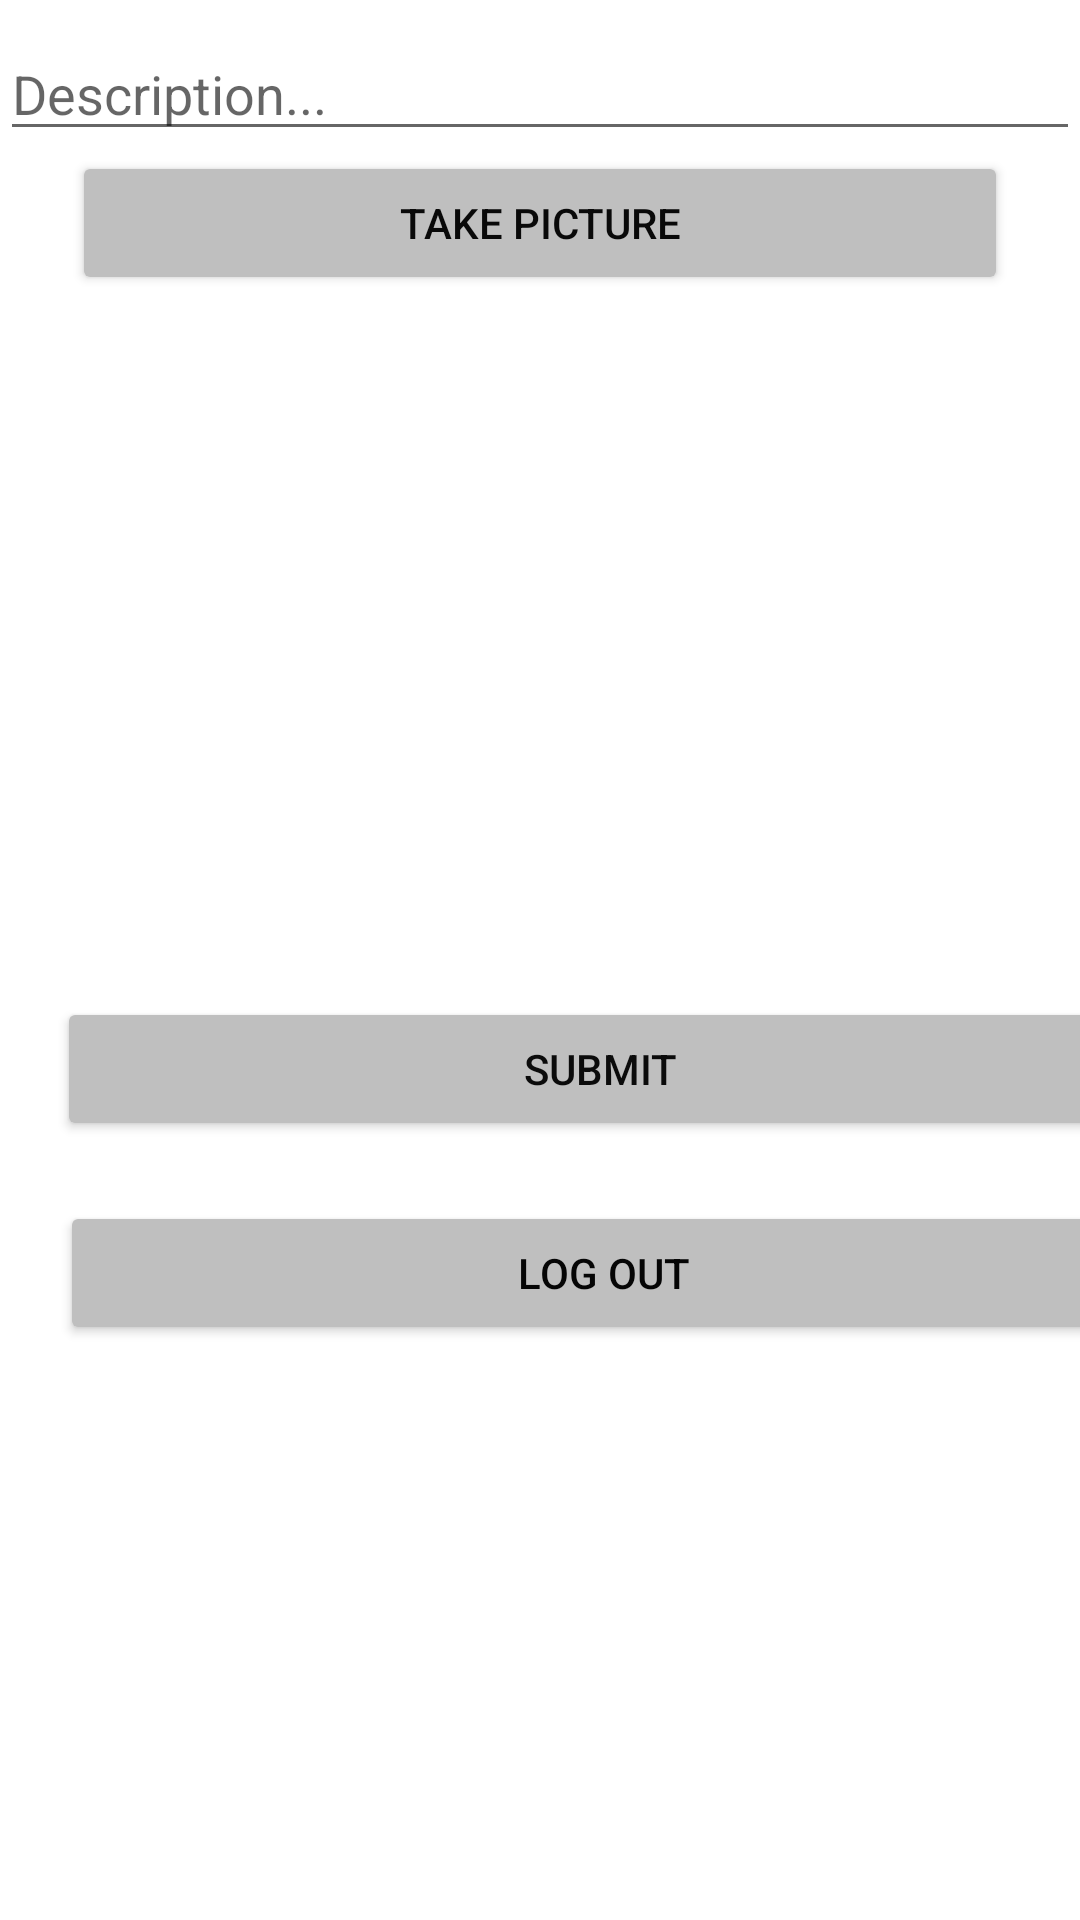

Produce the Android XML layout that renders to this screen, including the resource entries it uses.
<!-- AndroidManifest.xml: application theme Theme.InstagramClone -->
<!-- res/layout/fragment_compose.xml -->
<?xml version="1.0" encoding="utf-8"?>
<LinearLayout xmlns:android="http://schemas.android.com/apk/res/android"
    xmlns:tools="http://schemas.android.com/tools"
    android:layout_width="match_parent"
    android:layout_height="match_parent"
    android:backgroundTint="#BFBFBF"
    android:orientation="vertical"
    tools:context=".fragments.ComposeFragment">

    

    <EditText
        android:id="@+id/etDescription"
        android:layout_width="match_parent"
        android:layout_height="wrap_content"
        android:layout_alignParentTop="true"
        android:layout_centerHorizontal="true"
        android:layout_marginTop="9dp"
        android:ems="10"
        android:hint="Description..."
        android:inputType="textPersonName" />

    <Button
        android:id="@+id/btnCaptureImage"
        android:layout_width="match_parent"
        android:layout_height="wrap_content"
        android:layout_below="@+id/etDescription"
        android:layout_alignParentStart="true"
        android:layout_alignParentEnd="true"
        android:layout_centerHorizontal="true"
        android:layout_marginStart="24dp"
        android:layout_marginTop="0dp"
        android:layout_marginEnd="24dp"

        android:backgroundTint="#BFBFBF"
        android:text="TAKE PICTURE"
        android:textColor="#090909" />

    <ImageView
        android:id="@+id/ivPostImage"
        android:layout_width="218dp"
        android:layout_height="232dp"
        android:layout_below="@+id/btnCaptureImage"
        android:layout_alignParentStart="true"
        android:layout_centerHorizontal="true"
        android:layout_marginStart="96dp"
        android:layout_marginTop="0dp"
        tools:srcCompat="@tools:sample/avatars" />

    <Button
        android:id="@+id/btnSubmit"
        android:layout_width="362dp"
        android:layout_height="wrap_content"
        android:layout_below="@+id/ivPostImage"
        android:layout_alignParentStart="true"
        android:layout_centerInParent="true"

        android:layout_marginStart="19dp"
        android:layout_marginTop="2dp"
        android:backgroundTint="#BFBFBF"
        android:text="SUBMIT"
        android:textColor="#0B0B0B" />

    <Button
        android:id="@+id/btnLogOut"
        android:layout_width="362dp"
        android:layout_height="wrap_content"
        android:layout_marginStart="20dp"
        android:layout_marginTop="20dp"

        android:layout_marginEnd="20dp"
        android:backgroundTint="#BFBFBF"
        android:text="LOG OUT"
        android:textColor="#050505" />

</LinearLayout>
<!-- resources referenced by this layout -->
<resources>
  <style name="Theme.InstagramClone" parent="Theme.MaterialComponents.DayNight.DarkActionBar">
          
  
          <item name="colorOnSecondary">@color/black</item>
          
          <item name="android:statusBarColor" tools:targetApi="l">?attr/colorPrimaryVariant</item>
          
      </style>
  <!-- not gathered from this repository: default colours our renderer supplied (Android Studio template values) -->
  <color name="black">#FF000000</color>
</resources>
